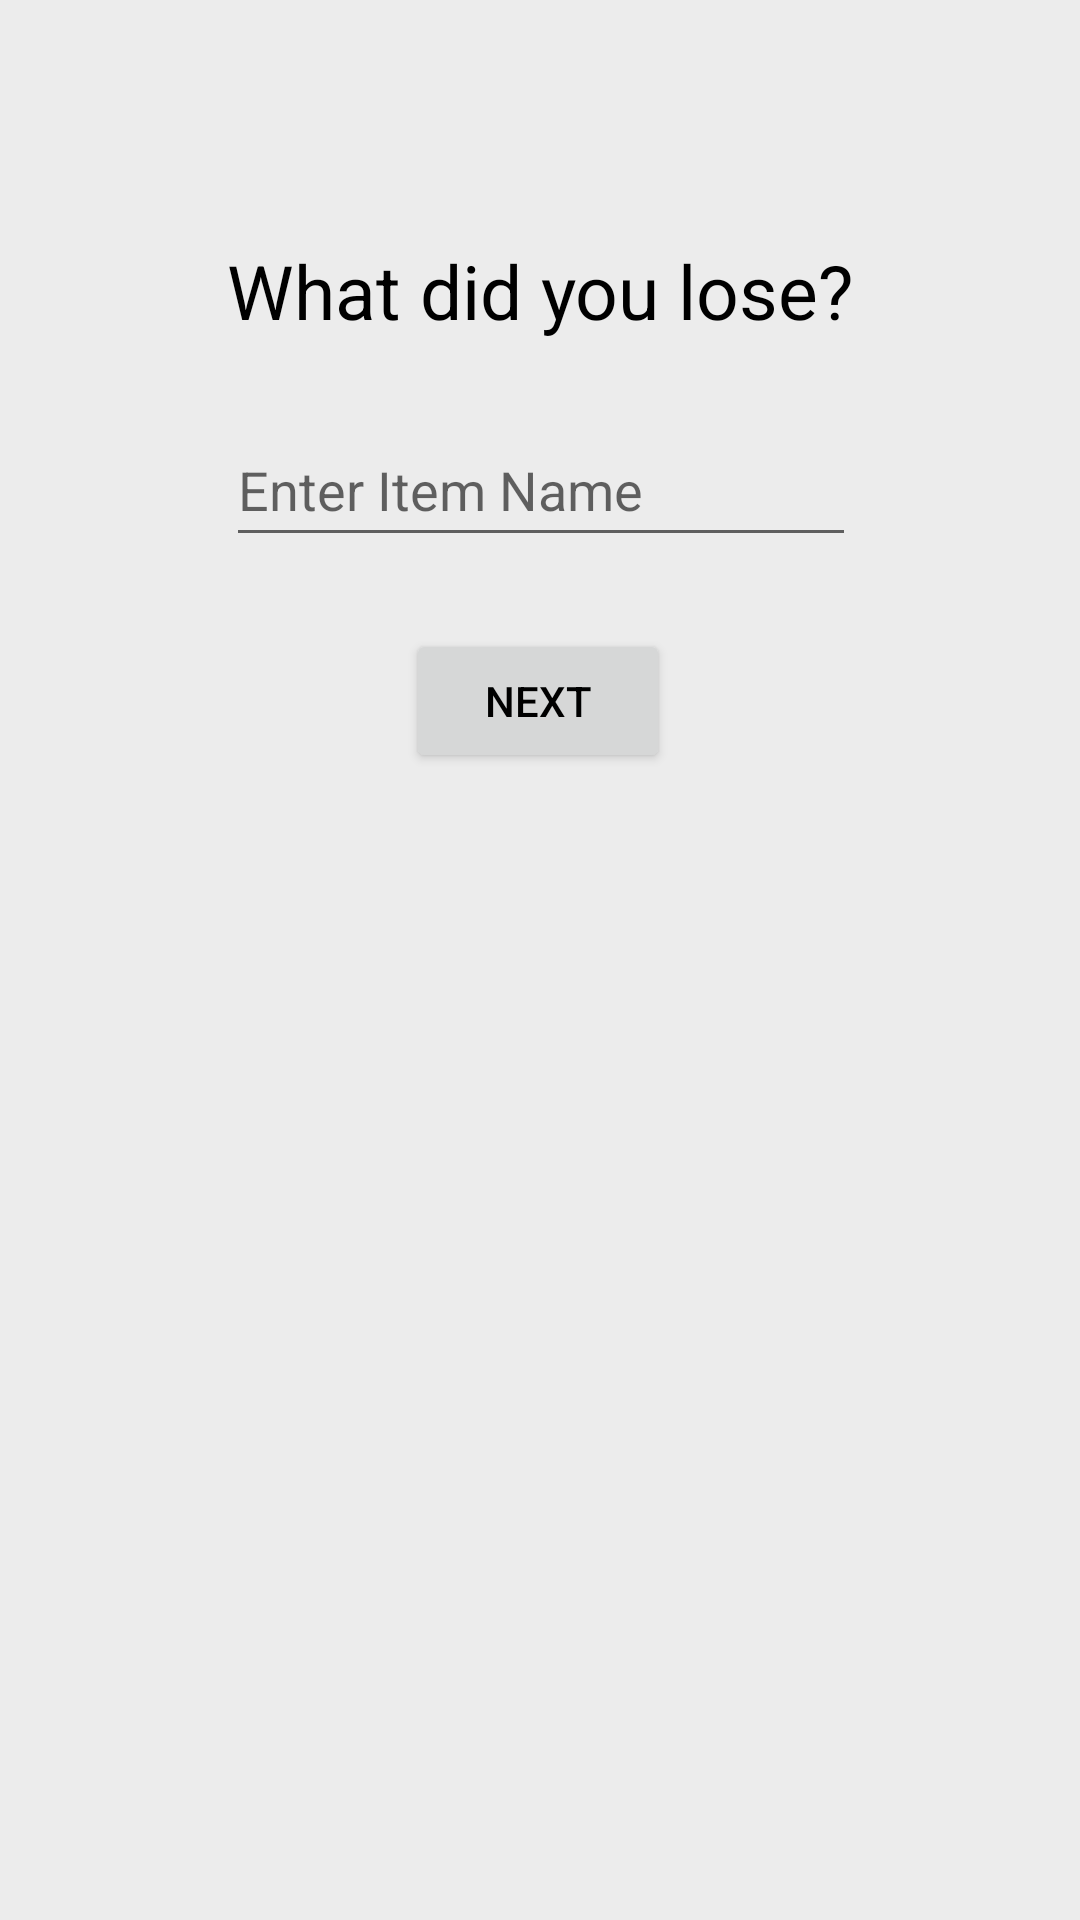

Reconstruct the res/layout file that produces this screen, plus the resources it refers to.
<!-- AndroidManifest.xml: application theme Theme.LostAndFound -->
<!-- res/layout/activity_lost_item_name.xml -->
<?xml version="1.0" encoding="utf-8"?>
<androidx.constraintlayout.widget.ConstraintLayout xmlns:android="http://schemas.android.com/apk/res/android"
    xmlns:app="http://schemas.android.com/apk/res-auto"
    xmlns:tools="http://schemas.android.com/tools"
    android:layout_width="match_parent"
    android:layout_height="match_parent"
    tools:context=".activities.lost_item.LostItemNameActivity">

    <TextView
        android:id="@+id/textView2"
        android:layout_width="wrap_content"
        android:layout_height="wrap_content"
        android:layout_marginTop="80dp"
        android:text="@string/what_did_you_lose"
        android:textSize="25sp"
        app:layout_constraintEnd_toEndOf="parent"
        app:layout_constraintHorizontal_bias="0.502"
        app:layout_constraintStart_toStartOf="parent"
        app:layout_constraintTop_toTopOf="parent" />

    <EditText
        android:id="@+id/etItemName"
        android:layout_width="wrap_content"
        android:layout_height="wrap_content"
        android:layout_marginTop="24dp"
        android:autofillHints=""
        android:ems="10"
        android:hint="@string/enter_item_name"
        android:inputType="textPersonName"
        android:minHeight="48dp"
        app:layout_constraintEnd_toEndOf="parent"
        app:layout_constraintHorizontal_bias="0.502"
        app:layout_constraintStart_toStartOf="parent"
        app:layout_constraintTop_toBottomOf="@+id/textView2"
        tools:ignore="TextContrastCheck" />

    <Button
        android:id="@+id/bNext"
        android:layout_width="wrap_content"
        android:layout_height="wrap_content"
        android:layout_marginTop="24dp"
        android:text="@string/next"
        app:layout_constraintEnd_toEndOf="parent"
        app:layout_constraintHorizontal_bias="0.498"
        app:layout_constraintStart_toStartOf="parent"
        app:layout_constraintTop_toBottomOf="@+id/etItemName" />
</androidx.constraintlayout.widget.ConstraintLayout>
<!-- resources referenced by this layout -->
<resources>
  <string name="enter_item_name">Enter Item Name</string>
  <string name="next">Next</string>
  <string name="what_did_you_lose">What did you lose?</string>
  <style name="Theme.LostAndFound" parent="Theme.MaterialComponents.DayNight.NoActionBar">
          
          <item name="colorPrimary">@color/primaryColor</item>
          <item name="colorPrimaryVariant">@color/primaryLightColor</item>
          <item name="colorOnPrimary">@color/primaryTextColor</item>
          
          <item name="colorSecondary">@color/secondaryColor</item>
          <item name="colorSecondaryVariant">@color/secondaryDarkColor</item>
          <item name="colorOnSecondary">@color/secondaryTextColor</item>
          
          <item name="android:windowBackground">@color/backgroundColorLight</item>
          
          <item name="android:statusBarColor">@color/primaryDarkColor</item>
          <item name="android:textColor">@color/primaryTextColor</item>
          
      </style>
  <color name="primaryColor">#90caf9</color>
  <color name="primaryLightColor">#c3fdff</color>
  <color name="primaryTextColor">#000000</color>
  <color name="secondaryColor">#3949ab</color>
  <color name="secondaryDarkColor">#00227b</color>
  <color name="secondaryTextColor">#ffffff</color>
  <color name="backgroundColorLight">#ECECEC</color>
  <color name="primaryDarkColor">#5d99c6</color>
</resources>
